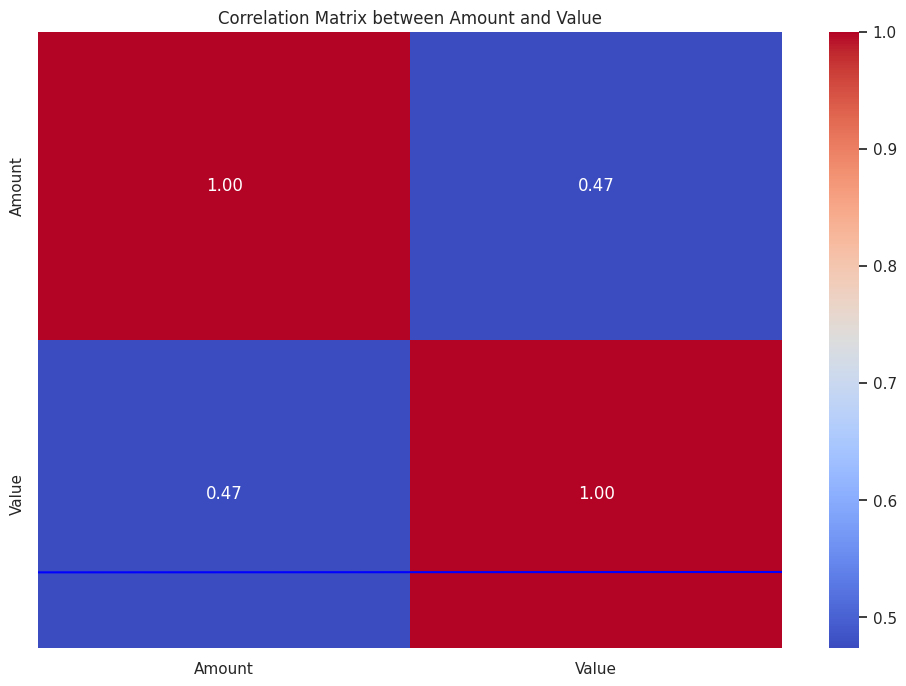
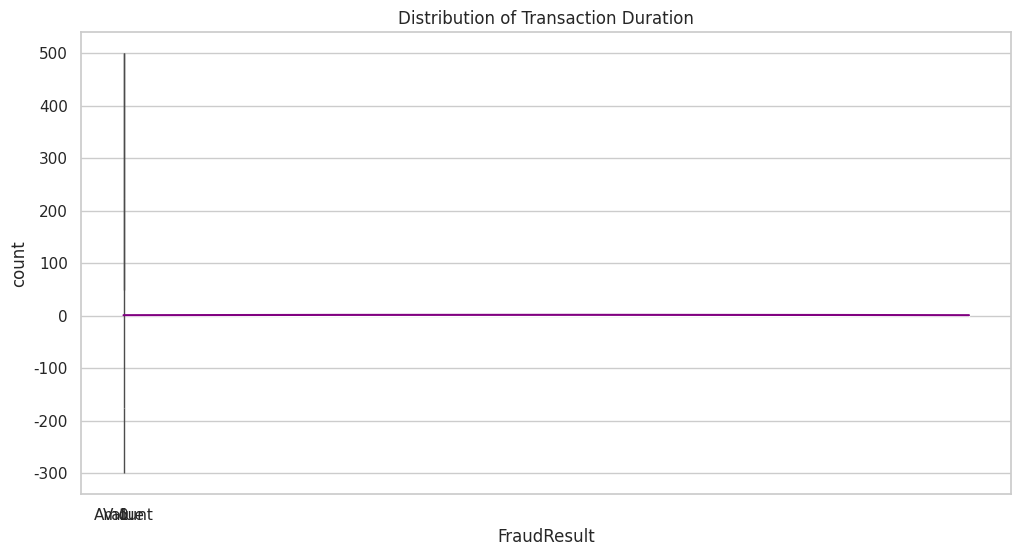

Write the Python code that produced these figures, in order.
# Import necessary libraries
import pandas as pd
import numpy as np
import matplotlib.pyplot as plt
import seaborn as sns

# Display settings for better visualization
sns.set(style="whitegrid")
plt.rcParams['figure.figsize'] = (12, 8)


# Example of a mock dataset to demonstrate (you can replace this with your actual data)
data = pd.DataFrame({
    'TransactionId': [1, 2, 3, 4, 5, 6, 7, 8],
    'BatchId': [101, 102, 103, 104, 105, 106, 107, 108],
    'AccountId': [201, 202, 203, 204, 205, 206, 207, 208],
    'SubscriptionId': [301, 302, 303, 304, 305, 306, 307, 308],
    'CustomerId': [401, 402, 403, 404, 405, 406, 407, 408],
    'CurrencyCode': ['USD', 'EUR', 'USD', 'GBP', 'USD', 'EUR', 'USD', 'GBP'],
    'CountryCode': [1, 44, 1, 44, 1, 44, 1, 44],
    'ProviderId': [501, 502, 503, 504, 505, 506, 507, 508],
    'ProductId': [601, 602, 603, 604, 605, 606, 607, 608],
    'ProductCategory': ['Electronics', 'Fashion', 'Electronics', 'Books', 'Electronics', 'Fashion', 'Books', 'Electronics'],
    'ChannelId': ['Web', 'Android', 'IOS', 'PayLater', 'Checkout', 'Web', 'Android', 'IOS'],
    'Amount': [200, -150, 300, -50, 500, -300, 100, -250],
    'Value': [200, 150, 300, 50, 500, 300, 100, 250],
    'TransactionStartTime': pd.to_datetime(['2022-01-01 10:00', '2022-01-02 11:00', '2022-01-03 12:00', '2022-01-04 13:00', 
                                            '2022-01-05 14:00', '2022-01-06 15:00', '2022-01-07 16:00', '2022-01-08 17:00']),
    'PricingStrategy': ['Discount', 'FullPrice', 'Discount', 'FullPrice', 'Discount', 'FullPrice', 'Discount', 'FullPrice'],
    'FraudResult': [0, 1, 0, 0, 0, 1, 0, 0]  # 1 means fraud detected, 0 means no fraud
})


# Display basic information about the dataset
data.info()


# Display summary statistics of numerical features
data.describe()


# Visualize the distribution of numerical features
sns.histplot(data['Amount'], kde=True, color="blue")
plt.title('Distribution of Transaction Amount')
plt.show()

sns.histplot(data['Value'], kde=True, color="green")
plt.title('Distribution of Transaction Value')
plt.show()


# Visualize categorical features
sns.countplot(data=data, x='CurrencyCode', palette="Set2")
plt.title('Distribution of Currency Code')
plt.show()


sns.countplot(data=data, x='ProductCategory', palette="Set2")
plt.title('Distribution of Product Categories')
plt.show()


sns.countplot(data=data, x='ChannelId', palette="Set2")
plt.title('Distribution of Channels Used')
plt.show()


# Correlation analysis for numerical features
corr_matrix = data[['Amount', 'Value']].corr()
sns.heatmap(corr_matrix, annot=True, cmap='coolwarm', fmt=".2f")
plt.title('Correlation Matrix between Amount and Value')
plt.show()


# Checking for missing values
missing_values = data.isnull().sum()
print(f"Missing values in each column:\n{missing_values}")


# Identifying outliers using boxplots for Amount and Value
plt.figure(figsize=(12, 6))
sns.boxplot(data=data[['Amount', 'Value']])
plt.title('Boxplot of Amount and Value')
plt.show()


# Visualizing Fraud Cases
sns.countplot(data=data, x='FraudResult', palette="Set1")
plt.title('Distribution of Fraud Results')
plt.show()


# Creating new feature: Transaction Duration (example)
data['TransactionDuration'] = (data['TransactionStartTime'] - data['TransactionStartTime'].min()).dt.total_seconds()



# Visualizing the new feature
sns.histplot(data['TransactionDuration'], kde=True, color="purple")
plt.title('Distribution of Transaction Duration')
plt.show()


# Display the first few rows of the dataset to get a sense of the data
data.head()